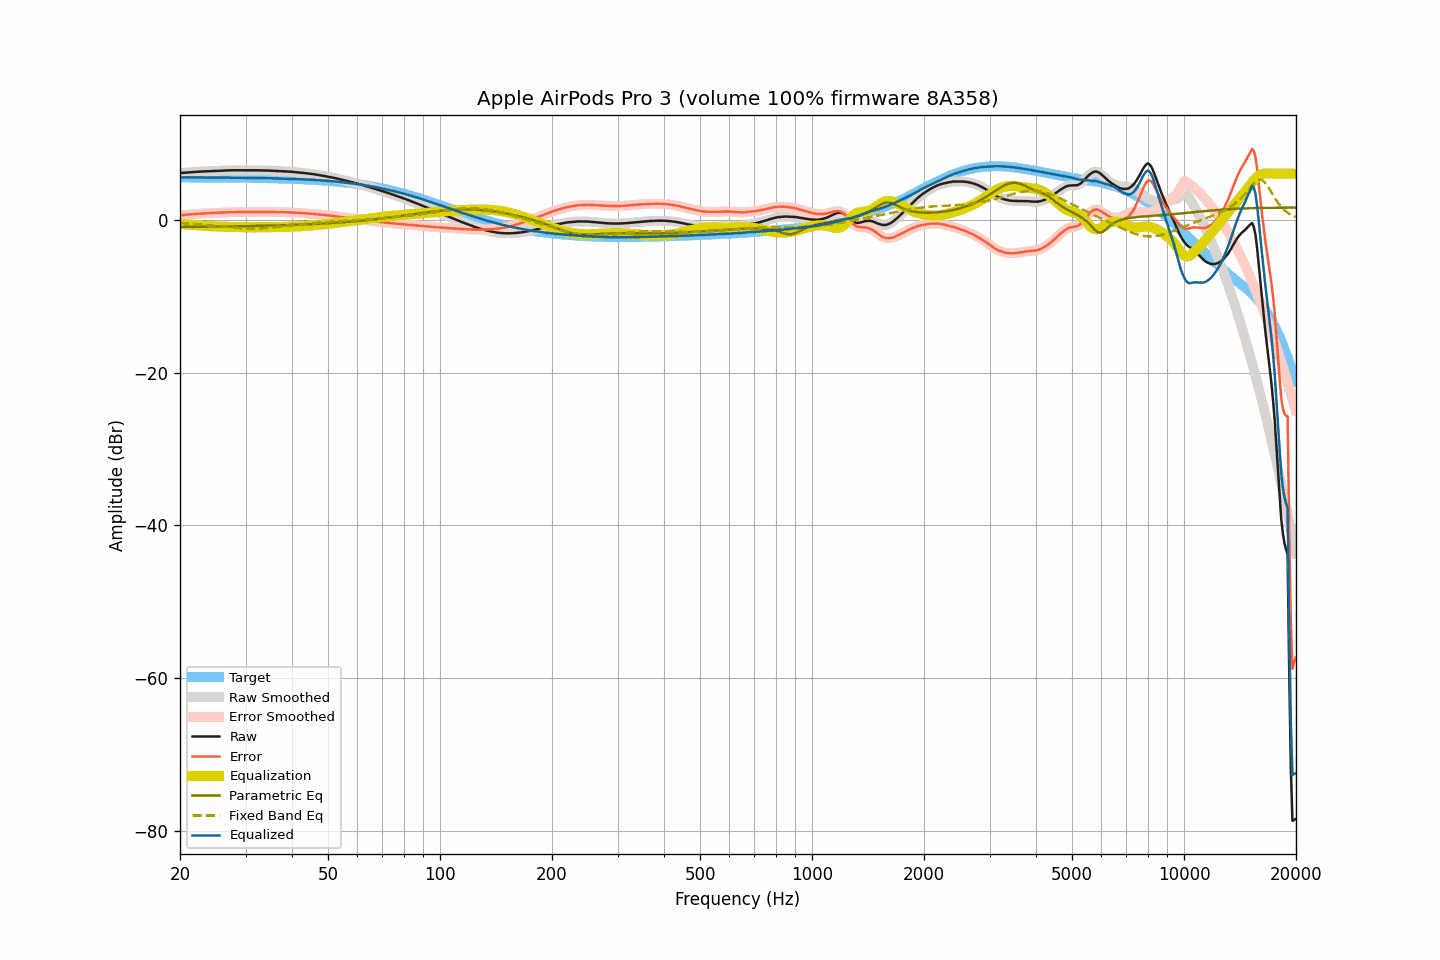

The table this chart was drawn from, first rows:
frequency, raw, smoothed, error, error_smoothed, equalization, parametric_eq, fixed_band_eq, equalized_raw, equalized_smoothed, target
20.00, 6.09, 6.09, 0.58, 0.58, -0.57, -0.96, -0.44, 5.52, 5.52, 5.51
20.20, 6.10, 6.10, 0.59, 0.59, -0.59, -0.96, -0.45, 5.51, 5.51, 5.51
20.40, 6.12, 6.12, 0.61, 0.60, -0.61, -0.96, -0.46, 5.52, 5.51, 5.51
20.61, 6.13, 6.13, 0.62, 0.62, -0.62, -0.96, -0.48, 5.51, 5.51, 5.51
20.81, 6.15, 6.15, 0.64, 0.64, -0.64, -0.96, -0.49, 5.51, 5.51, 5.51
21.02, 6.16, 6.16, 0.65, 0.65, -0.65, -0.96, -0.51, 5.51, 5.51, 5.51
21.23, 6.18, 6.18, 0.67, 0.67, -0.67, -0.95, -0.52, 5.51, 5.51, 5.51
21.44, 6.19, 6.19, 0.68, 0.68, -0.69, -0.95, -0.54, 5.51, 5.51, 5.51
21.66, 6.21, 6.21, 0.70, 0.70, -0.70, -0.95, -0.56, 5.51, 5.51, 5.51
21.87, 6.23, 6.23, 0.72, 0.72, -0.72, -0.95, -0.57, 5.51, 5.51, 5.51
22.09, 6.24, 6.24, 0.73, 0.74, -0.74, -0.95, -0.59, 5.51, 5.51, 5.51
22.31, 6.26, 6.26, 0.75, 0.75, -0.75, -0.94, -0.61, 5.51, 5.51, 5.51
22.54, 6.27, 6.27, 0.77, 0.77, -0.77, -0.94, -0.63, 5.50, 5.51, 5.51
22.76, 6.29, 6.29, 0.79, 0.78, -0.78, -0.94, -0.65, 5.51, 5.51, 5.51
22.99, 6.30, 6.30, 0.80, 0.80, -0.80, -0.94, -0.67, 5.51, 5.51, 5.50
23.22, 6.31, 6.31, 0.81, 0.81, -0.81, -0.94, -0.69, 5.50, 5.50, 5.50
23.45, 6.32, 6.32, 0.82, 0.82, -0.82, -0.93, -0.71, 5.50, 5.50, 5.50
23.69, 6.33, 6.33, 0.83, 0.83, -0.83, -0.93, -0.73, 5.50, 5.50, 5.50
23.92, 6.34, 6.34, 0.84, 0.84, -0.84, -0.93, -0.75, 5.50, 5.50, 5.50
24.16, 6.35, 6.35, 0.85, 0.85, -0.85, -0.93, -0.77, 5.50, 5.50, 5.50
24.40, 6.36, 6.36, 0.86, 0.86, -0.86, -0.92, -0.79, 5.50, 5.50, 5.50
24.65, 6.37, 6.37, 0.88, 0.88, -0.88, -0.92, -0.81, 5.50, 5.50, 5.50
24.89, 6.38, 6.38, 0.89, 0.89, -0.89, -0.92, -0.83, 5.50, 5.50, 5.49
25.14, 6.39, 6.39, 0.90, 0.90, -0.90, -0.92, -0.86, 5.50, 5.49, 5.49
25.39, 6.40, 6.40, 0.91, 0.91, -0.91, -0.91, -0.88, 5.50, 5.49, 5.49
25.65, 6.40, 6.40, 0.91, 0.91, -0.92, -0.91, -0.90, 5.49, 5.49, 5.49
25.91, 6.41, 6.41, 0.92, 0.92, -0.92, -0.91, -0.92, 5.49, 5.49, 5.49
26.16, 6.42, 6.42, 0.93, 0.93, -0.93, -0.90, -0.95, 5.49, 5.49, 5.49
26.43, 6.43, 6.43, 0.95, 0.94, -0.94, -0.90, -0.97, 5.49, 5.49, 5.49
26.69, 6.43, 6.43, 0.95, 0.95, -0.95, -0.90, -0.99, 5.48, 5.48, 5.48
26.96, 6.44, 6.44, 0.96, 0.96, -0.96, -0.90, -1.01, 5.48, 5.48, 5.48
27.23, 6.44, 6.44, 0.96, 0.96, -0.96, -0.89, -1.03, 5.48, 5.48, 5.48
27.50, 6.45, 6.45, 0.97, 0.97, -0.97, -0.89, -1.05, 5.48, 5.48, 5.48
27.77, 6.45, 6.45, 0.97, 0.97, -0.97, -0.89, -1.07, 5.48, 5.48, 5.48
28.05, 6.45, 6.45, 0.98, 0.98, -0.98, -0.88, -1.08, 5.48, 5.48, 5.47
28.33, 6.45, 6.45, 0.98, 0.98, -0.98, -0.88, -1.10, 5.47, 5.47, 5.47
28.62, 6.45, 6.45, 0.98, 0.98, -0.98, -0.88, -1.12, 5.47, 5.47, 5.47
28.90, 6.45, 6.45, 0.98, 0.98, -0.98, -0.87, -1.13, 5.47, 5.47, 5.47
29.19, 6.45, 6.45, 0.99, 0.99, -0.99, -0.87, -1.14, 5.47, 5.47, 5.47
29.48, 6.45, 6.45, 0.99, 0.99, -0.99, -0.86, -1.15, 5.46, 5.46, 5.46
29.78, 6.45, 6.45, 0.99, 0.99, -0.99, -0.86, -1.16, 5.46, 5.46, 5.46
30.08, 6.45, 6.45, 0.99, 0.99, -0.99, -0.86, -1.17, 5.46, 5.46, 5.46
30.38, 6.45, 6.45, 1.00, 1.00, -1.00, -0.85, -1.18, 5.46, 5.46, 5.46
30.68, 6.45, 6.45, 1.00, 1.00, -1.00, -0.85, -1.18, 5.45, 5.45, 5.45
30.99, 6.45, 6.45, 1.00, 1.00, -1.00, -0.84, -1.18, 5.45, 5.45, 5.45
31.30, 6.45, 6.45, 1.00, 1.00, -1.00, -0.84, -1.18, 5.45, 5.45, 5.45
31.61, 6.45, 6.45, 1.01, 1.00, -1.00, -0.84, -1.18, 5.45, 5.44, 5.44
31.93, 6.44, 6.45, 1.00, 1.01, -1.00, -0.83, -1.17, 5.44, 5.44, 5.44
32.24, 6.44, 6.44, 1.00, 1.00, -1.00, -0.83, -1.17, 5.44, 5.44, 5.44
32.57, 6.44, 6.44, 1.01, 1.00, -1.00, -0.82, -1.16, 5.44, 5.43, 5.43
32.89, 6.43, 6.43, 1.00, 1.00, -1.00, -0.82, -1.15, 5.43, 5.43, 5.43
33.22, 6.43, 6.43, 1.01, 1.00, -1.00, -0.81, -1.14, 5.43, 5.43, 5.43
33.55, 6.42, 6.42, 1.00, 1.00, -1.00, -0.81, -1.13, 5.42, 5.42, 5.42
33.89, 6.42, 6.42, 1.00, 1.00, -1.00, -0.80, -1.11, 5.42, 5.42, 5.42
34.23, 6.41, 6.41, 1.00, 1.00, -1.00, -0.80, -1.10, 5.41, 5.41, 5.41
34.57, 6.41, 6.41, 1.00, 1.00, -1.00, -0.79, -1.08, 5.41, 5.41, 5.41
34.92, 6.40, 6.40, 1.00, 1.00, -0.99, -0.79, -1.06, 5.41, 5.41, 5.41
35.27, 6.39, 6.39, 0.99, 0.99, -0.99, -0.78, -1.04, 5.40, 5.40, 5.40
35.62, 6.38, 6.38, 0.99, 0.99, -0.99, -0.78, -1.02, 5.39, 5.39, 5.40
35.97, 6.37, 6.37, 0.98, 0.98, -0.98, -0.77, -1.00, 5.39, 5.39, 5.39
... 635 more rows
